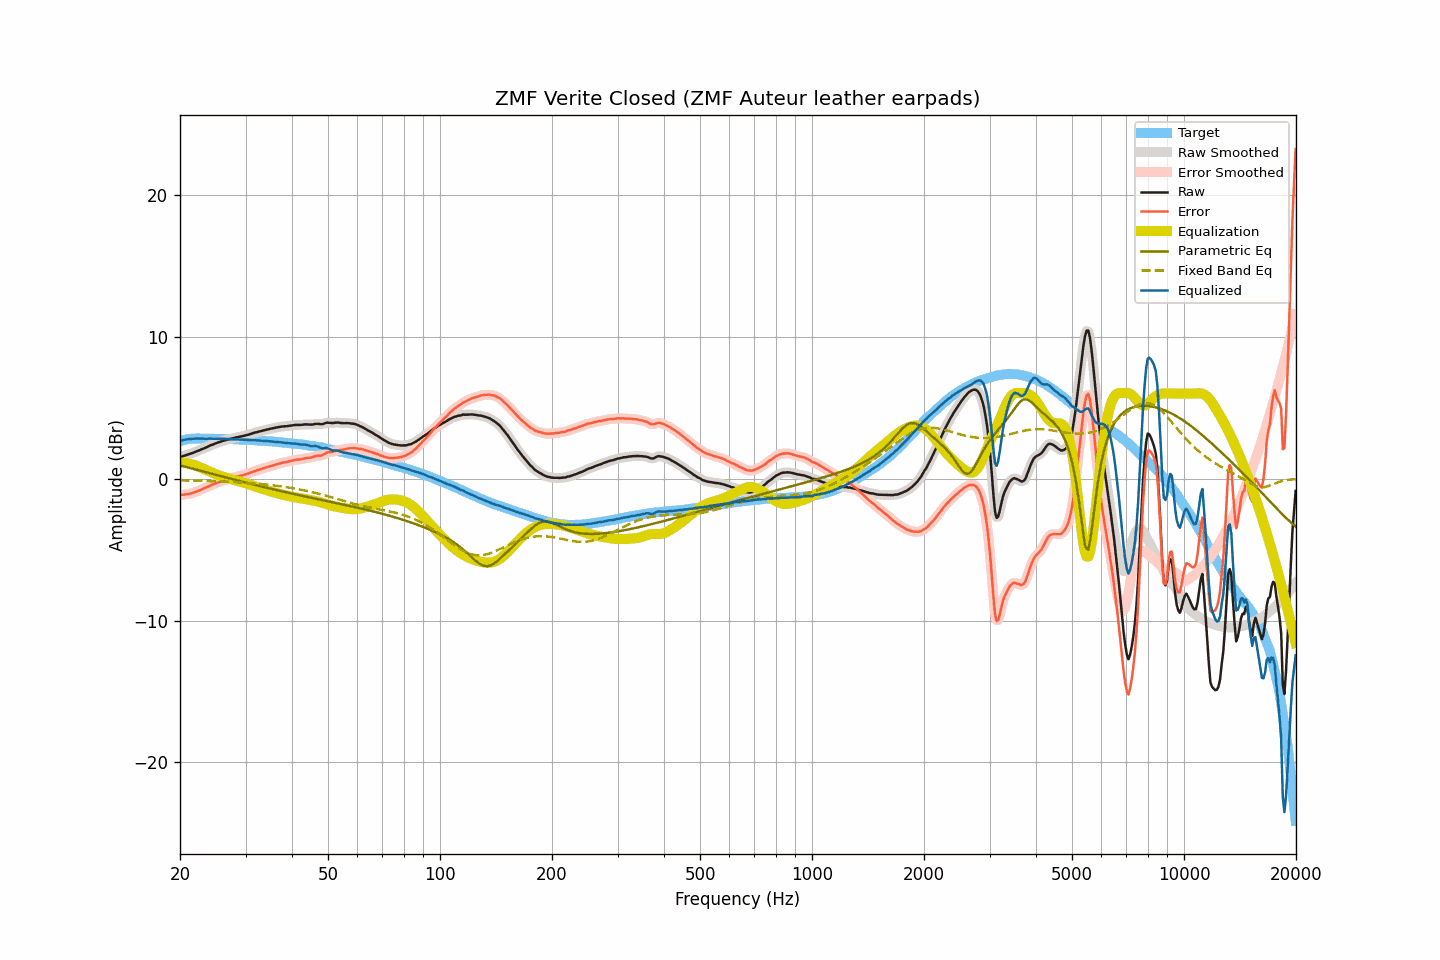

Values plotted in this chart, from the file beside it:
frequency, raw, smoothed, error, error_smoothed, equalization, parametric_eq, fixed_band_eq, equalized_raw, equalized_smoothed, target
20.00, 1.50, 1.50, -1.16, -1.16, 1.15, 0.94, -0.11, 2.65, 2.65, 2.66
20.20, 1.55, 1.55, -1.14, -1.14, 1.14, 0.91, -0.12, 2.69, 2.69, 2.69
20.40, 1.59, 1.59, -1.13, -1.13, 1.13, 0.88, -0.12, 2.72, 2.72, 2.72
20.61, 1.63, 1.63, -1.11, -1.11, 1.12, 0.85, -0.12, 2.75, 2.75, 2.74
20.81, 1.67, 1.67, -1.10, -1.10, 1.10, 0.82, -0.12, 2.77, 2.77, 2.77
21.02, 1.71, 1.71, -1.09, -1.08, 1.08, 0.79, -0.13, 2.79, 2.79, 2.80
21.23, 1.74, 1.74, -1.07, -1.06, 1.06, 0.76, -0.13, 2.80, 2.80, 2.81
21.44, 1.78, 1.78, -1.03, -1.04, 1.03, 0.73, -0.13, 2.81, 2.81, 2.82
21.66, 1.82, 1.82, -1.00, -1.00, 1.00, 0.70, -0.13, 2.82, 2.82, 2.83
21.87, 1.87, 1.87, -0.95, -0.96, 0.96, 0.67, -0.14, 2.83, 2.83, 2.83
22.09, 1.91, 1.91, -0.92, -0.92, 0.92, 0.64, -0.14, 2.83, 2.83, 2.83
22.31, 1.96, 1.96, -0.87, -0.88, 0.88, 0.61, -0.14, 2.84, 2.83, 2.83
22.54, 2.00, 2.00, -0.83, -0.83, 0.83, 0.58, -0.15, 2.83, 2.83, 2.83
22.76, 2.05, 2.05, -0.78, -0.78, 0.78, 0.55, -0.15, 2.83, 2.83, 2.83
22.99, 2.10, 2.10, -0.72, -0.73, 0.73, 0.52, -0.15, 2.83, 2.83, 2.82
23.22, 2.14, 2.14, -0.68, -0.68, 0.68, 0.49, -0.16, 2.82, 2.82, 2.82
23.45, 2.19, 2.19, -0.63, -0.63, 0.63, 0.46, -0.16, 2.82, 2.82, 2.82
23.69, 2.24, 2.24, -0.58, -0.58, 0.58, 0.43, -0.16, 2.82, 2.82, 2.82
23.92, 2.30, 2.30, -0.52, -0.53, 0.53, 0.40, -0.17, 2.83, 2.82, 2.82
24.16, 2.35, 2.35, -0.48, -0.48, 0.48, 0.37, -0.17, 2.83, 2.83, 2.83
24.40, 2.39, 2.40, -0.43, -0.43, 0.43, 0.34, -0.17, 2.82, 2.83, 2.83
24.65, 2.44, 2.44, -0.38, -0.38, 0.38, 0.31, -0.18, 2.82, 2.82, 2.82
24.89, 2.48, 2.48, -0.33, -0.33, 0.34, 0.28, -0.18, 2.82, 2.82, 2.82
25.14, 2.52, 2.52, -0.29, -0.29, 0.29, 0.25, -0.18, 2.81, 2.81, 2.81
25.39, 2.56, 2.56, -0.25, -0.25, 0.25, 0.22, -0.19, 2.81, 2.81, 2.81
25.65, 2.60, 2.60, -0.21, -0.21, 0.21, 0.19, -0.19, 2.81, 2.81, 2.81
25.91, 2.64, 2.64, -0.16, -0.17, 0.17, 0.16, -0.20, 2.81, 2.81, 2.80
26.16, 2.67, 2.68, -0.13, -0.13, 0.13, 0.13, -0.20, 2.80, 2.80, 2.80
26.43, 2.71, 2.71, -0.09, -0.09, 0.09, 0.10, -0.21, 2.80, 2.80, 2.80
26.69, 2.74, 2.74, -0.06, -0.06, 0.06, 0.08, -0.21, 2.80, 2.80, 2.80
26.96, 2.77, 2.77, -0.03, -0.02, 0.02, 0.05, -0.22, 2.79, 2.80, 2.80
27.23, 2.80, 2.80, 0.01, 0.01, -0.01, 0.02, -0.22, 2.79, 2.79, 2.80
27.50, 2.83, 2.83, 0.04, 0.04, -0.04, -0.01, -0.23, 2.79, 2.79, 2.79
27.77, 2.85, 2.86, 0.07, 0.07, -0.07, -0.04, -0.23, 2.78, 2.78, 2.78
28.05, 2.88, 2.88, 0.10, 0.10, -0.10, -0.07, -0.24, 2.78, 2.78, 2.78
28.33, 2.91, 2.91, 0.14, 0.13, -0.13, -0.10, -0.24, 2.78, 2.78, 2.77
28.62, 2.93, 2.93, 0.16, 0.17, -0.16, -0.13, -0.25, 2.77, 2.77, 2.77
28.90, 2.95, 2.95, 0.19, 0.19, -0.19, -0.16, -0.26, 2.76, 2.77, 2.77
29.19, 2.98, 2.98, 0.23, 0.22, -0.22, -0.19, -0.26, 2.76, 2.76, 2.75
29.48, 3.00, 3.00, 0.24, 0.25, -0.25, -0.22, -0.27, 2.75, 2.75, 2.76
29.78, 3.03, 3.03, 0.28, 0.28, -0.28, -0.25, -0.28, 2.75, 2.75, 2.75
30.08, 3.06, 3.06, 0.31, 0.31, -0.32, -0.27, -0.29, 2.74, 2.74, 2.75
30.38, 3.09, 3.09, 0.35, 0.35, -0.35, -0.30, -0.29, 2.74, 2.74, 2.74
30.68, 3.12, 3.12, 0.39, 0.39, -0.39, -0.33, -0.30, 2.73, 2.73, 2.74
30.99, 3.16, 3.16, 0.44, 0.43, -0.43, -0.36, -0.31, 2.73, 2.73, 2.72
31.30, 3.19, 3.19, 0.47, 0.47, -0.47, -0.39, -0.32, 2.72, 2.72, 2.72
31.61, 3.23, 3.23, 0.51, 0.51, -0.51, -0.42, -0.33, 2.72, 2.72, 2.72
31.93, 3.26, 3.26, 0.55, 0.55, -0.55, -0.44, -0.34, 2.71, 2.71, 2.71
32.24, 3.29, 3.29, 0.60, 0.59, -0.59, -0.47, -0.35, 2.70, 2.70, 2.69
32.57, 3.32, 3.32, 0.63, 0.63, -0.63, -0.50, -0.36, 2.69, 2.69, 2.69
32.89, 3.35, 3.35, 0.66, 0.67, -0.67, -0.53, -0.37, 2.68, 2.68, 2.69
33.22, 3.38, 3.38, 0.71, 0.70, -0.70, -0.56, -0.38, 2.68, 2.68, 2.68
33.55, 3.41, 3.41, 0.74, 0.74, -0.74, -0.58, -0.39, 2.67, 2.67, 2.67
33.89, 3.44, 3.44, 0.78, 0.78, -0.78, -0.61, -0.40, 2.67, 2.66, 2.66
34.23, 3.46, 3.46, 0.80, 0.81, -0.81, -0.64, -0.42, 2.65, 2.65, 2.66
34.57, 3.49, 3.49, 0.85, 0.84, -0.84, -0.67, -0.43, 2.65, 2.64, 2.64
34.92, 3.51, 3.51, 0.88, 0.88, -0.88, -0.69, -0.44, 2.63, 2.63, 2.63
35.27, 3.54, 3.54, 0.91, 0.91, -0.91, -0.72, -0.45, 2.63, 2.62, 2.63
35.62, 3.56, 3.56, 0.95, 0.95, -0.95, -0.75, -0.47, 2.61, 2.61, 2.61
35.97, 3.58, 3.59, 0.98, 0.98, -0.98, -0.77, -0.48, 2.60, 2.60, 2.60
... 635 more rows
